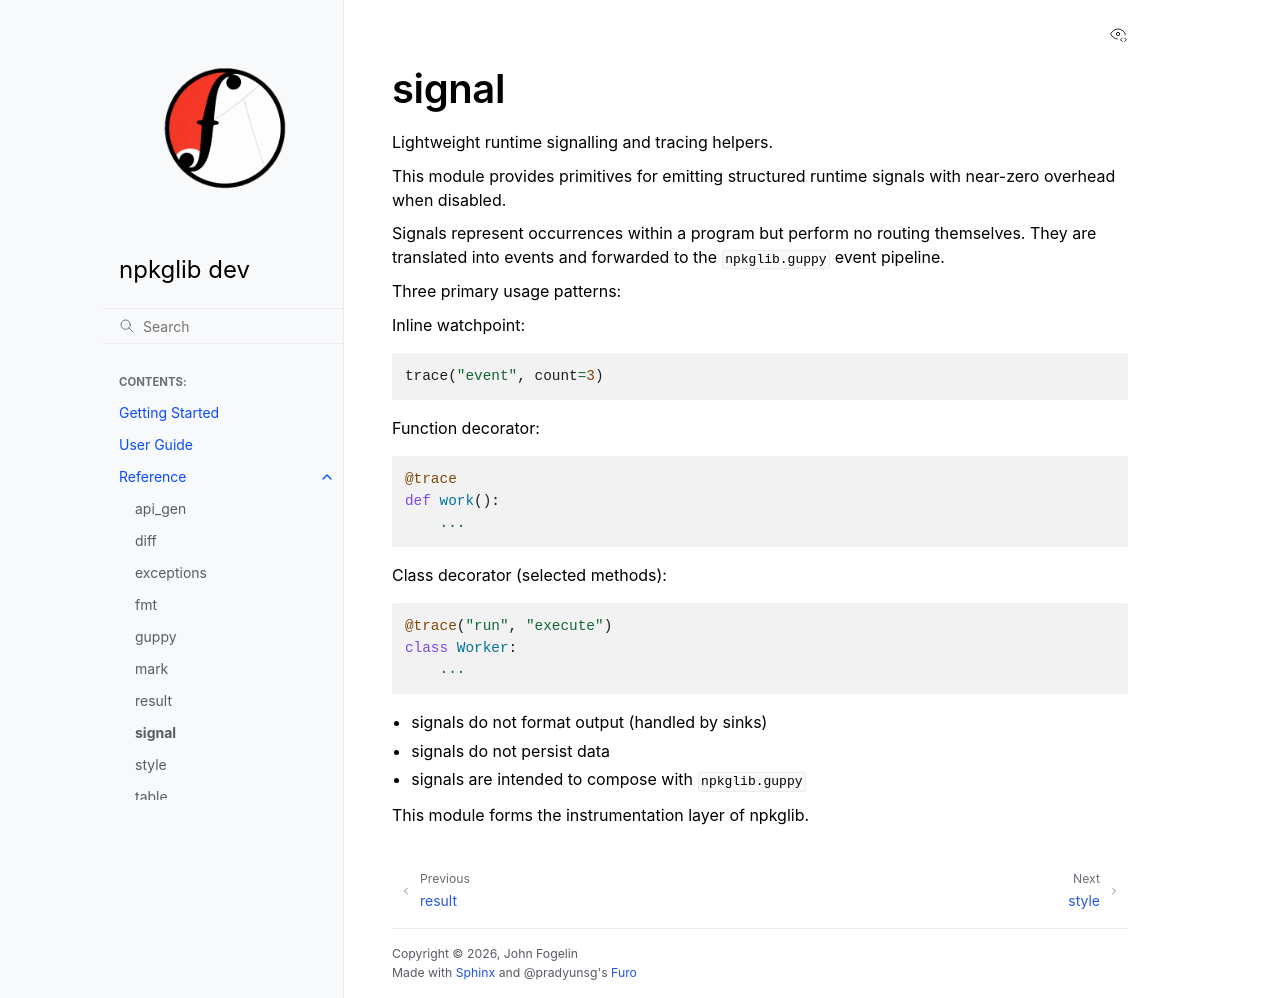

repository: tracecutter/npkglib · page: 03_reference/signal.html · generator: sphinx

signal
======

Lightweight runtime signalling and tracing helpers.

This module provides primitives for emitting structured runtime signals with near-zero overhead when disabled.

Signals represent occurrences within a program but perform no routing themselves. They are translated into events and forwarded to the ``npkglib.guppy`` event pipeline.

Three primary usage patterns:

Inline watchpoint:

::

   trace("event", count=3)

Function decorator:

::

   @trace
   def work():
       ...

Class decorator (selected methods):

::

   @trace("run", "execute")
   class Worker:
       ...

- signals do not format output (handled by sinks)
- signals do not persist data
- signals are intended to compose with ``npkglib.guppy``

This module forms the instrumentation layer of npkglib.
